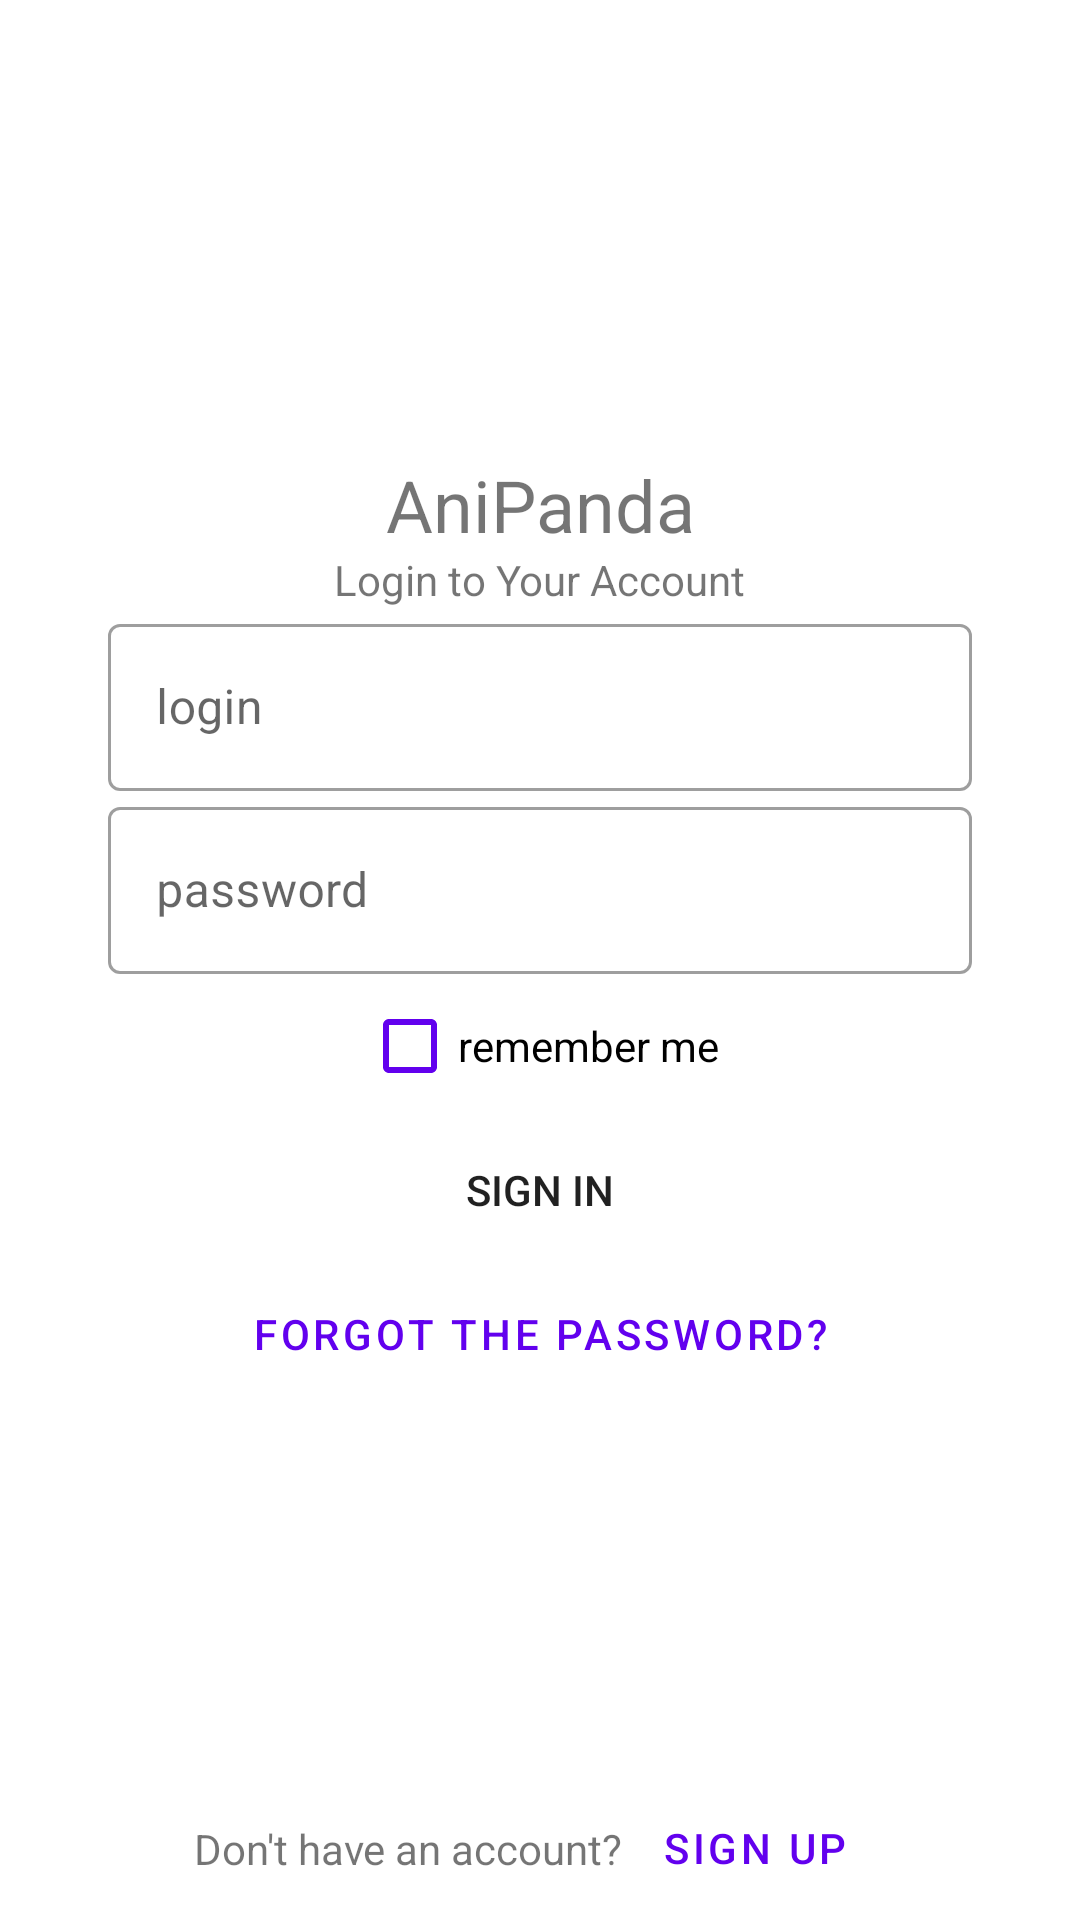

Here is an Android app screen rendered from its layout file. Give the layout XML and the strings, colors and styles it references.
<!-- AndroidManifest.xml: application theme Theme.AniPanda -->
<!-- res/layout/fragment_login.xml -->
<?xml version="1.0" encoding="utf-8"?>
<androidx.constraintlayout.widget.ConstraintLayout xmlns:android="http://schemas.android.com/apk/res/android"
    android:layout_width="match_parent"
    android:layout_height="match_parent"
    xmlns:app="http://schemas.android.com/apk/res-auto"
    xmlns:tools="http://schemas.android.com/tools"
    tools:context=".ui.fragments.sign.register.RegisterFragment">

    <androidx.constraintlayout.widget.Guideline
        android:id="@+id/guideline_start"
        android:layout_width="wrap_content"
        android:layout_height="wrap_content"
        android:orientation="vertical"
        app:layout_constraintGuide_percent="0.1" />

    <androidx.constraintlayout.widget.Guideline
        android:id="@+id/guideline_end"
        android:layout_width="wrap_content"
        android:layout_height="wrap_content"
        android:orientation="vertical"
        app:layout_constraintGuide_percent="0.9" />

    <TextView
        android:id="@+id/logo_text_view"
        android:layout_width="wrap_content"
        android:layout_height="wrap_content"
        android:text="@string/app_name"
        android:textSize="24sp"
        app:layout_constraintBottom_toBottomOf="parent"
        app:layout_constraintEnd_toEndOf="parent"
        app:layout_constraintStart_toStartOf="parent"
        app:layout_constraintTop_toTopOf="parent"
        app:layout_constraintVertical_bias="0.25" />

    <TextView
        android:layout_width="wrap_content"
        android:layout_height="wrap_content"
        app:layout_constraintStart_toStartOf="parent"
        app:layout_constraintEnd_toEndOf="parent"
        app:layout_constraintBottom_toTopOf="@id/login_edit_text"
        android:text="Login to Your Account" />

    <com.google.android.material.textfield.TextInputLayout
        android:id="@+id/login_edit_text"
        android:layout_width="0dp"
        android:layout_height="wrap_content"
        android:hint="login"
        style="@style/Widget.MaterialComponents.TextInputLayout.OutlinedBox"
        app:layout_constraintBottom_toBottomOf="parent"
        app:layout_constraintEnd_toEndOf="@id/guideline_end"
        app:layout_constraintStart_toStartOf="@+id/guideline_start"
        app:layout_constraintTop_toTopOf="parent"
        app:layout_constraintVertical_bias="0.35">

        <com.google.android.material.textfield.TextInputEditText
            android:layout_width="match_parent"
            android:layout_height="wrap_content" />

    </com.google.android.material.textfield.TextInputLayout>

    <com.google.android.material.textfield.TextInputLayout
        android:id="@+id/password_edit_text"
        android:layout_width="0dp"
        android:layout_height="wrap_content"
        android:hint="password"
        style="@style/Widget.MaterialComponents.TextInputLayout.OutlinedBox"
        android:inputType="textPassword"
        app:layout_constraintEnd_toEndOf="@id/guideline_end"
        app:layout_constraintStart_toStartOf="@+id/guideline_start"
        app:layout_constraintTop_toBottomOf="@id/login_edit_text">

        <com.google.android.material.textfield.TextInputEditText
            android:layout_width="match_parent"
            android:layout_height="wrap_content" />

    </com.google.android.material.textfield.TextInputLayout>


    <CheckBox
        android:id="@+id/remember_check_box"
        android:layout_width="wrap_content"
        android:layout_height="wrap_content"
        android:text="remember me"
        app:layout_constraintEnd_toEndOf="parent"
        app:layout_constraintStart_toStartOf="parent"
        app:layout_constraintTop_toBottomOf="@id/password_edit_text"
        android:buttonTint="@color/design_default_color_primary"/>

    <Button
        android:id="@+id/sign_in_button"
        android:layout_width="0dp"
        android:layout_height="wrap_content"
        android:text="Sign in"
        app:layout_constraintEnd_toEndOf="@id/guideline_end"
        app:layout_constraintStart_toStartOf="@+id/guideline_start"
        app:layout_constraintTop_toBottomOf="@id/remember_check_box"
        android:background="@drawable/button_rounded"/>

    <Button
        android:id="@+id/forgot_the_password_button"
        style="@style/Widget.MaterialComponents.Button.TextButton"
        android:layout_width="0dp"
        android:layout_height="wrap_content"
        android:text="Forgot the password?"
        app:layout_constraintEnd_toEndOf="@id/guideline_end"
        app:layout_constraintStart_toStartOf="@+id/guideline_start"
        app:layout_constraintTop_toBottomOf="@id/sign_in_button" />

    <TextView
        android:id="@+id/textView"
        android:layout_width="wrap_content"
        android:layout_height="wrap_content"
        android:text="Don't have an account?"
        app:layout_constraintBottom_toBottomOf="parent"
        app:layout_constraintEnd_toStartOf="@+id/sign_up_button"
        app:layout_constraintHorizontal_bias="0.5"
        app:layout_constraintHorizontal_chainStyle="packed"
        app:layout_constraintStart_toStartOf="parent"
        app:layout_constraintTop_toTopOf="@id/sign_up_button" />

    <Button
        android:id="@+id/sign_up_button"
        style="@style/Widget.MaterialComponents.Button.TextButton"
        android:layout_width="wrap_content"
        android:layout_height="wrap_content"
        android:text="Sign Up"
        app:layout_constraintBottom_toBottomOf="parent"
        app:layout_constraintEnd_toEndOf="parent"
        app:layout_constraintHorizontal_bias="0.5"
        app:layout_constraintStart_toEndOf="@+id/textView" />

</androidx.constraintlayout.widget.ConstraintLayout>
<!-- resources referenced by this layout -->
<resources>
  <string name="app_name">AniPanda</string>
  <style name="Theme.AniPanda" parent="Theme.MaterialComponents.DayNight.NoActionBar">
          
          <item name="colorPrimary">@color/purple_500</item>
          <item name="colorPrimaryVariant">@color/purple_700</item>
          <item name="colorOnPrimary">@color/white</item>
          
          <item name="colorSecondary">@color/teal_200</item>
          <item name="colorSecondaryVariant">@color/teal_700</item>
          <item name="colorOnSecondary">@color/black</item>
          
          <item name="android:statusBarColor" tools:targetApi="l">?attr/colorPrimaryVariant</item>
          
      </style>
  <!-- not gathered from this repository: default colours our renderer supplied (Android Studio template values) -->
  <color name="purple_500">#FF6200EE</color>
  <color name="purple_700">#FF3700B3</color>
  <color name="teal_200">#FF03DAC5</color>
  <color name="teal_700">#FF018786</color>
  <color name="black">#FF000000</color>
  <color name="white">#FFFFFFFF</color>
</resources>
